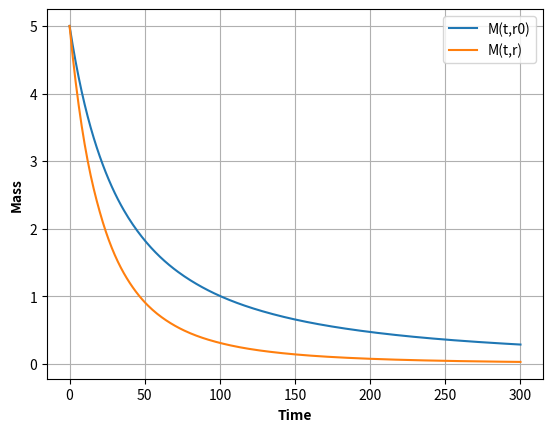

Write the Python code that produced this figure.
# solve dM/dt, dr1/dt, dr2/dt together (simple distribution of radii)

import numpy as np
import pandas as pd
from scipy.integrate import solve_ivp
import matplotlib.pyplot as plt

# Parameters
M0 = 5.0
#Cs = 0.001480764
Cs=0.05
V = 100
D = 0.000378
q = 1232
#r0 = 0.00434
r0=0.001
hcrit = 0.0016

def h(r):
    return r if r < hcrit else hcrit

def zM(M):
    r = r0 * (M / M0)**(1/3)
    return 3 * D / (q * h(r) * r0)

# Define the differential equation
def dMdt(t, M, z, M0, Cs, V):
    return -z * M0**(1/3) * M**(2/3) * (Cs - (M0 - M) / V)

# Define the function to solve the differential equation and calculate the error
def solve_differential(z):
    t_span = (0, 300)
    t_eval = np.linspace(t_span[0], t_span[1], 300)
    solution = solve_ivp(dMdt, t_span, [M0], args=(z, M0, Cs, V), t_eval=t_eval, method='RK45')
    M = solution.y[0]
    return t_eval, M 

# Solve the differential equation with z
z=3 * D / (q * hcrit * r0)
t_eval, M = solve_differential(z)

# Define the system of differential equations
def system(t, y, M0, Cs, V):
    M, r1, r2 = y
    z = zM(M)
    dMdt = -z * M0**(1/3) * M**(2/3) * (Cs - (M0 - M) / V)
    dr1dt = (1/3) * (r10**3 / M0)**(1/3) * M**(-2/3) * dMdt
    dr2dt = (1/3) * (r20**3 / M0)**(1/3) * M**(-2/3) * dMdt
    return [dMdt, dr1dt, dr2dt]

# Solve the differential equations
def solve_differential_system(r10, r20, M0, Cs, V):
    t_span = (0, 300)
    t_eval = np.linspace(t_span[0], t_span[1], 300)
    solution = solve_ivp(system, t_span, [M0, r10, r20], args=(M0, Cs, V), t_eval=t_eval, method='RK45')
    M = solution.y[0]
    r1 = solution.y[1]
    r2 = solution.y[2]
    return t_eval, M, r1, r2

# Solve the system
r10 = r0*1.5
r20 = r0*0.5
t_eval, Mr, r1, r2 = solve_differential_system(r10, r20, M0, Cs, V)

# Plot the results
plt.figure()
plt.plot(t_eval, M, label='M(t,r0)')
plt.plot(t_eval, Mr, label='M(t,r)')
#plt.plot(t_eval, M-Mr, label='M(t,r0)-M(t,r)')
#plt.plot(t_eval, r, label='r(t)')
plt.xlabel('Time', fontweight='bold')
plt.ylabel('Mass', fontweight='bold')
plt.grid()
plt.legend()
plt.show()
